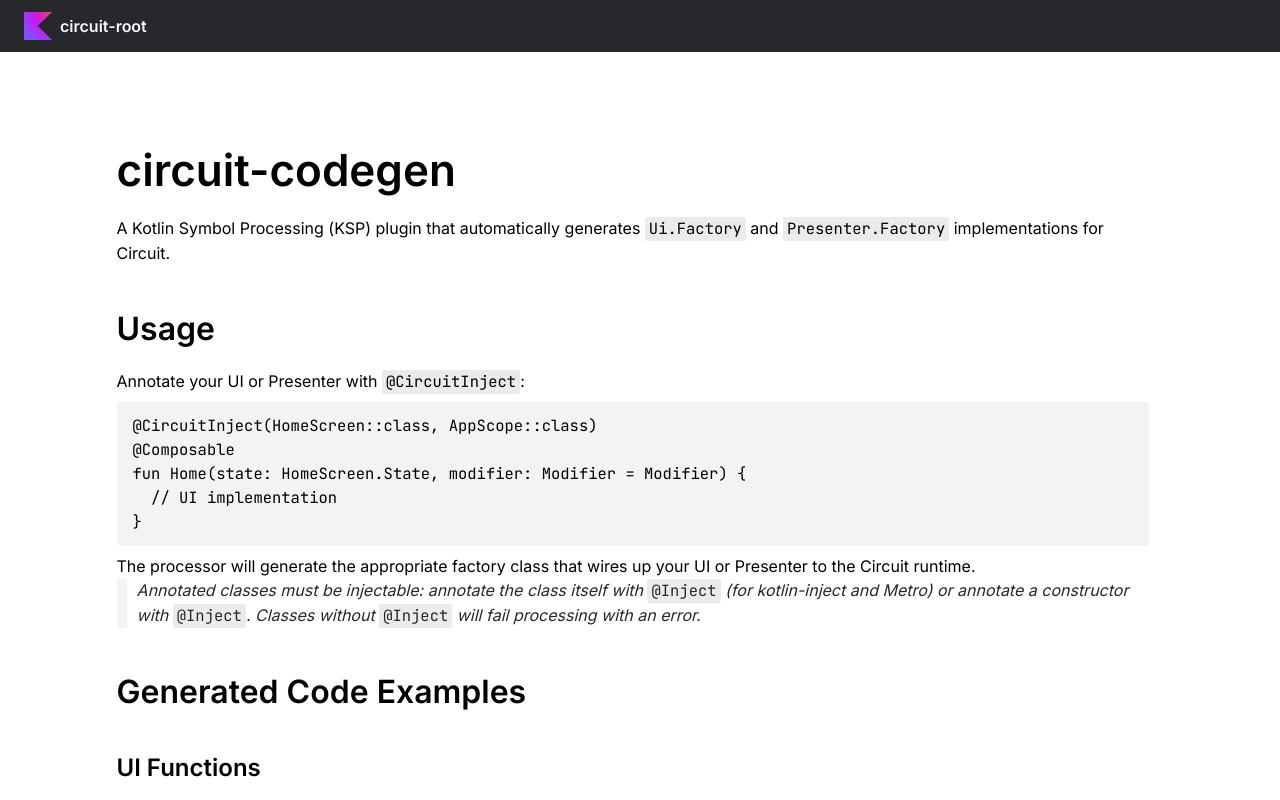

repository: slackhq/circuit · page: api/0.x/circuit-codegen/index.html · generator: mkdocs

# Module circuit-codegen

A Kotlin Symbol Processing (KSP) plugin that automatically generates `Ui.Factory` and `Presenter.Factory` implementations for Circuit.

## Usage

Annotate your UI or Presenter with `@CircuitInject`:

```kotlin
@CircuitInject(HomeScreen::class, AppScope::class)
@Composable
fun Home(state: HomeScreen.State, modifier: Modifier = Modifier) {
  // UI implementation
}
```

The processor will generate the appropriate factory class that wires up your UI or Presenter to the Circuit runtime.

> Annotated _classes_ must be injectable: annotate the class itself with `@Inject` (for
> kotlin-inject and Metro) or annotate a constructor with `@Inject`. Classes without `@Inject`
> will fail processing with an error.

## Generated Code Examples

### UI Functions

**Input:**
```kotlin
@CircuitInject(HomeScreen::class, AppScope::class)
@Composable
fun Home(state: HomeScreen.State, modifier: Modifier = Modifier) {
  // ...
}
```

**Generated:**
```kotlin
@ContributesMultibinding(AppScope::class)
public class HomeFactory @Inject constructor() : Ui.Factory {
  override fun create(screen: Screen, context: CircuitContext): Ui<*>? = when (screen) {
    HomeScreen -> ui<HomeScreen.State> { state, modifier -> Home(state = state, modifier = modifier) }
    else -> null
  }
}
```

### UI Functions with Screen Injection

**Input:**
```kotlin
@CircuitInject(FavoritesScreen::class, AppScope::class)
@Composable
fun Favorites(state: FavoritesScreen.State, screen: FavoritesScreen, modifier: Modifier = Modifier) {
  // Access screen.userId, etc.
}
```

**Generated:**
```kotlin
@ContributesMultibinding(AppScope::class)
public class FavoritesFactory @Inject constructor() : Ui.Factory {
  override fun create(screen: Screen, context: CircuitContext): Ui<*>? = when (screen) {
    is FavoritesScreen -> ui<FavoritesScreen.State> { state, modifier -> Favorites(state = state, modifier = modifier, screen = screen) }
    else -> null
  }
}
```

### Presenter Functions

**Input:**
```kotlin
@CircuitInject(FavoritesScreen::class, AppScope::class)
@Composable
fun FavoritesPresenter(screen: FavoritesScreen, navigator: Navigator): FavoritesScreen.State {
  // Presenter logic
}
```

**Generated:**
```kotlin
@ContributesMultibinding(AppScope::class)
public class FavoritesPresenterFactory @Inject constructor() : Presenter.Factory {
  override fun create(
    screen: Screen,
    navigator: Navigator,
    context: CircuitContext,
  ): Presenter<*>? = when (screen) {
    is FavoritesScreen -> presenterOf { FavoritesPresenter(screen = screen, navigator = navigator) }
    else -> null
  }
}
```

### Presenter Classes with Injection

**Input:**
```kotlin
@CircuitInject(FavoritesScreen::class, AppScope::class)
class FavoritesPresenter @Inject constructor() : Presenter<FavoritesScreen.State> {
  @Composable
  override fun present(): FavoritesScreen.State {
    // ...
  }
}
```

**Generated:**
```kotlin
@ContributesMultibinding(AppScope::class)
public class FavoritesPresenterFactory @Inject constructor(
  private val provider: Provider<FavoritesPresenter>,
) : Presenter.Factory {
  override fun create(
    screen: Screen,
    navigator: Navigator,
    context: CircuitContext,
  ): Presenter<*>? = when (screen) {
    is FavoritesScreen -> provider.get()
    else -> null
  }
}
```

### Assisted Injection (Dagger and Metro)

For presenters/UIs that need runtime parameters like `Screen` or `Navigator`:

**Input:**
```kotlin
class FavoritesPresenter @AssistedInject constructor(
  @Assisted private val screen: FavoritesScreen,
  @Assisted private val navigator: Navigator,
) : Presenter<FavoritesScreen.State> {
  @CircuitInject(FavoritesScreen::class, AppScope::class)
  @AssistedFactory
  fun interface Factory {
    fun create(screen: FavoritesScreen, navigator: Navigator): FavoritesPresenter
  }

  @Composable
  override fun present(): FavoritesScreen.State {
    // ...
  }
}
```

**Generated:**
```kotlin
@ContributesMultibinding(AppScope::class)
public class FavoritesPresenterFactory @Inject constructor(
  private val factory: FavoritesPresenter.Factory,
) : Presenter.Factory {
  override fun create(
    screen: Screen,
    navigator: Navigator,
    context: CircuitContext,
  ): Presenter<*>? = when (screen) {
    is FavoritesScreen -> factory.create(screen = screen, navigator = navigator)
    else -> null
  }
}
```

## Qualifier propagation

Qualifier annotations (any annotation meta-annotated with `@Qualifier` like `javax.inject.Qualifier`,
`dev.zacsweers.metro.Qualifier`, etc.) are propagated from the `@CircuitInject`-annotated
declaration to the generated factory class.

```kotlin
@Named("home")
@Inject
@CircuitInject(HomeScreen::class, AppScope::class)
class HomePresenter(...) : Presenter<HomeState>

// Generates
@Inject
@ContributesIntoSet(AppScope::class)
@Named("home")
class HomePresenterFactory(...) : Presenter.Factory { ... }
```

## Codegen Modes

The processor supports multiple DI frameworks via the `circuit.codegen.mode` KSP option:

### Anvil (default)

Uses `@ContributesMultibinding` from Anvil with Dagger/Jakarta inject annotations.

### Hilt

```kotlin
// Generated factory
@OriginatingElement(topLevelClass = FavoritesPresenter::class)
public class FavoritesPresenterFactory @Inject constructor(
  private val factory: FavoritesPresenter.Factory,
) : Presenter.Factory { ... }

// Generated module
@Module
@InstallIn(SingletonComponent::class)
@OriginatingElement(topLevelClass = FavoritesPresenter::class)
public abstract class FavoritesPresenterFactoryModule {
  @Binds
  @IntoSet
  public abstract fun bindFavoritesPresenterFactory(
    favoritesPresenterFactory: FavoritesPresenterFactory
  ): Presenter.Factory
}
```

### kotlin-inject-anvil

**Input:**
```kotlin
@Inject
@CircuitInject(FavoritesScreen::class, AppScope::class)
class FavoritesPresenter : Presenter<FavoritesScreen.State> { ... }
```

**Generated:**
```kotlin
@Inject
@ContributesBinding(
  AppScope::class,
  multibinding = true,
)
@Origin(FavoritesPresenter::class)
public class FavoritesPresenterFactory(
  private val provider: () -> FavoritesPresenter,
) : Presenter.Factory { ... }
```

### Metro

**Input:**
```kotlin
@Inject
@CircuitInject(FavoritesScreen::class, AppScope::class)
class FavoritesPresenter : Presenter<FavoritesScreen.State> { ... }
```

**Generated:**
```kotlin
@Inject
@ContributesIntoSet(AppScope::class)
@Origin(FavoritesPresenter::class)
public class FavoritesPresenterFactory(
  private val provider: () -> FavoritesPresenter,
) : Presenter.Factory { ... }
```

## Function-based injected dependencies

Function-based presenters and UIs can accept any injected dependency directly as a parameter. Any
parameter type that isn't one of the circuit-provided types (see [Assisted
injection](#assisted-injection)) is treated as a regular injected dependency and hoisted: the generated
factory accepts it as a provider (`Provider<T>` for Dagger/Anvil/Hilt, `() -> T` for
kotlin-inject and Metro) and invokes it once at `create()` time _outside_ the
`presenterOf { }`/`ui { }` block (so the provider isn't re-invoked on every recomposition).

Parameters that are already an indirect reference to a dependency (`Provider<T>` (any flavor)
or `Lazy<T>` (Dagger or Kotlin)) are passed through to the factory constructor as-is rather
than being re-wrapped in another provider. In `metro` and `kotlin_inject_anvil` modes, `() -> T`
is also treated as a provider and passed through; in Dagger/Anvil/Hilt modes it is treated as a
regular dependency and wrapped in `Provider<() -> T>` like any other type.

```kotlin
@CircuitInject(HomeScreen::class, AppScope::class)
@Inject
@Composable
fun HomePresenter(
  navigator: Navigator,       // circuit-provided
  repository: UserRepository, // injected — not recognized as circuit-provided, so treated as a dependency
): HomeState { ... }

// Generates (metro mode shown)
@Inject
@ContributesIntoSet(AppScope::class)
class HomePresenterFactory(
  private val repository: () -> UserRepository,
) : Presenter.Factory {
  override fun create(
    screen: Screen,
    navigator: Navigator,
    context: CircuitContext,
  ): Presenter<*>? = when (screen) {
    HomeScreen -> {
      val repository = repository()
      presenterOf { HomePresenter(navigator = navigator, repository = repository) }
    }
    else -> null
  }
}
```

Class-based presenters and UIs don't need this special handling, since constructor parameters
there are already unambiguously injected dependencies.

## Configuration

Configure via KSP options in your `build.gradle.kts`:

```kotlin
ksp {
  arg("circuit.codegen.mode", "ANVIL") // ANVIL, HILT, KOTLIN_INJECT_ANVIL, or METRO
  arg("circuit.codegen.lenient", "true") // Relaxed annotation matching
}
```

| Option                    | Description                 | Default |
|---------------------------|-----------------------------|---------|
| `circuit.codegen.mode`    | DI framework mode           | `ANVIL` |
| `circuit.codegen.lenient` | Relaxed annotation matching | `false` |
